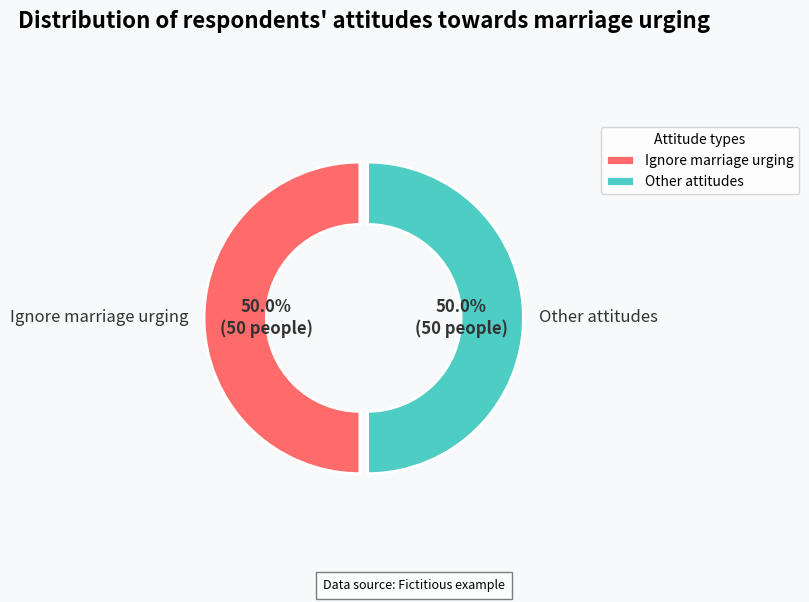

Recreate this plot in Python.
import matplotlib.pyplot as plt
import numpy as np

# Data
labels = ["Ignore marriage urging", "Other attitudes"]
sizes = [50, 50]
colors = ["#FF6B6B", "#4ECDC4"]  # Use a more modern color scheme
explode = (0.05, 0)  # Highlight the first part

# Create the figure and axes
fig, ax = plt.subplots(figsize=(8, 6), dpi=300)

# Draw a donut chart
wedges, texts, autotexts = ax.pie(
    sizes,
    explode=explode,
    labels=labels,
    autopct=lambda p: f'{p:.1f}%\n({int(p*sum(sizes)/100)} people)' if p > 0 else '',
    startangle=90,
    colors=colors,
    wedgeprops={"width": 0.4, "edgecolor": "w", "linewidth": 2},
    textprops={"fontsize": 12, "color": "#333333"},
)

# Set the title
ax.set_title("Distribution of respondents' attitudes towards marriage urging", fontsize=16, fontweight="bold", pad=20)

# Adjust the legend
ax.legend(wedges, labels, title="Attitude types", loc="center left", bbox_to_anchor=(1, 0.3, 0.5, 1))

# Add data label styles
for autotext in autotexts:
    autotext.set_fontweight("bold")

# Background and grid settings
fig.patch.set_facecolor('#f8f9fa')
ax.set_facecolor('#f8f9fa')

# Set the axis ratio
plt.axis('equal')

# Add annotation instructions
plt.figtext(0.5, 0.01, "Data source: Fictitious example", ha="center", fontsize=9, bbox={"facecolor": "white", "alpha": 0.5, "pad": 5})

# Adjust the layout
plt.tight_layout()

# Save the chart (optional)
# plt.savefig('marriage_pressure_attitude.png', bbox_inches='tight', dpi=300)

# Display the chart
plt.show()
